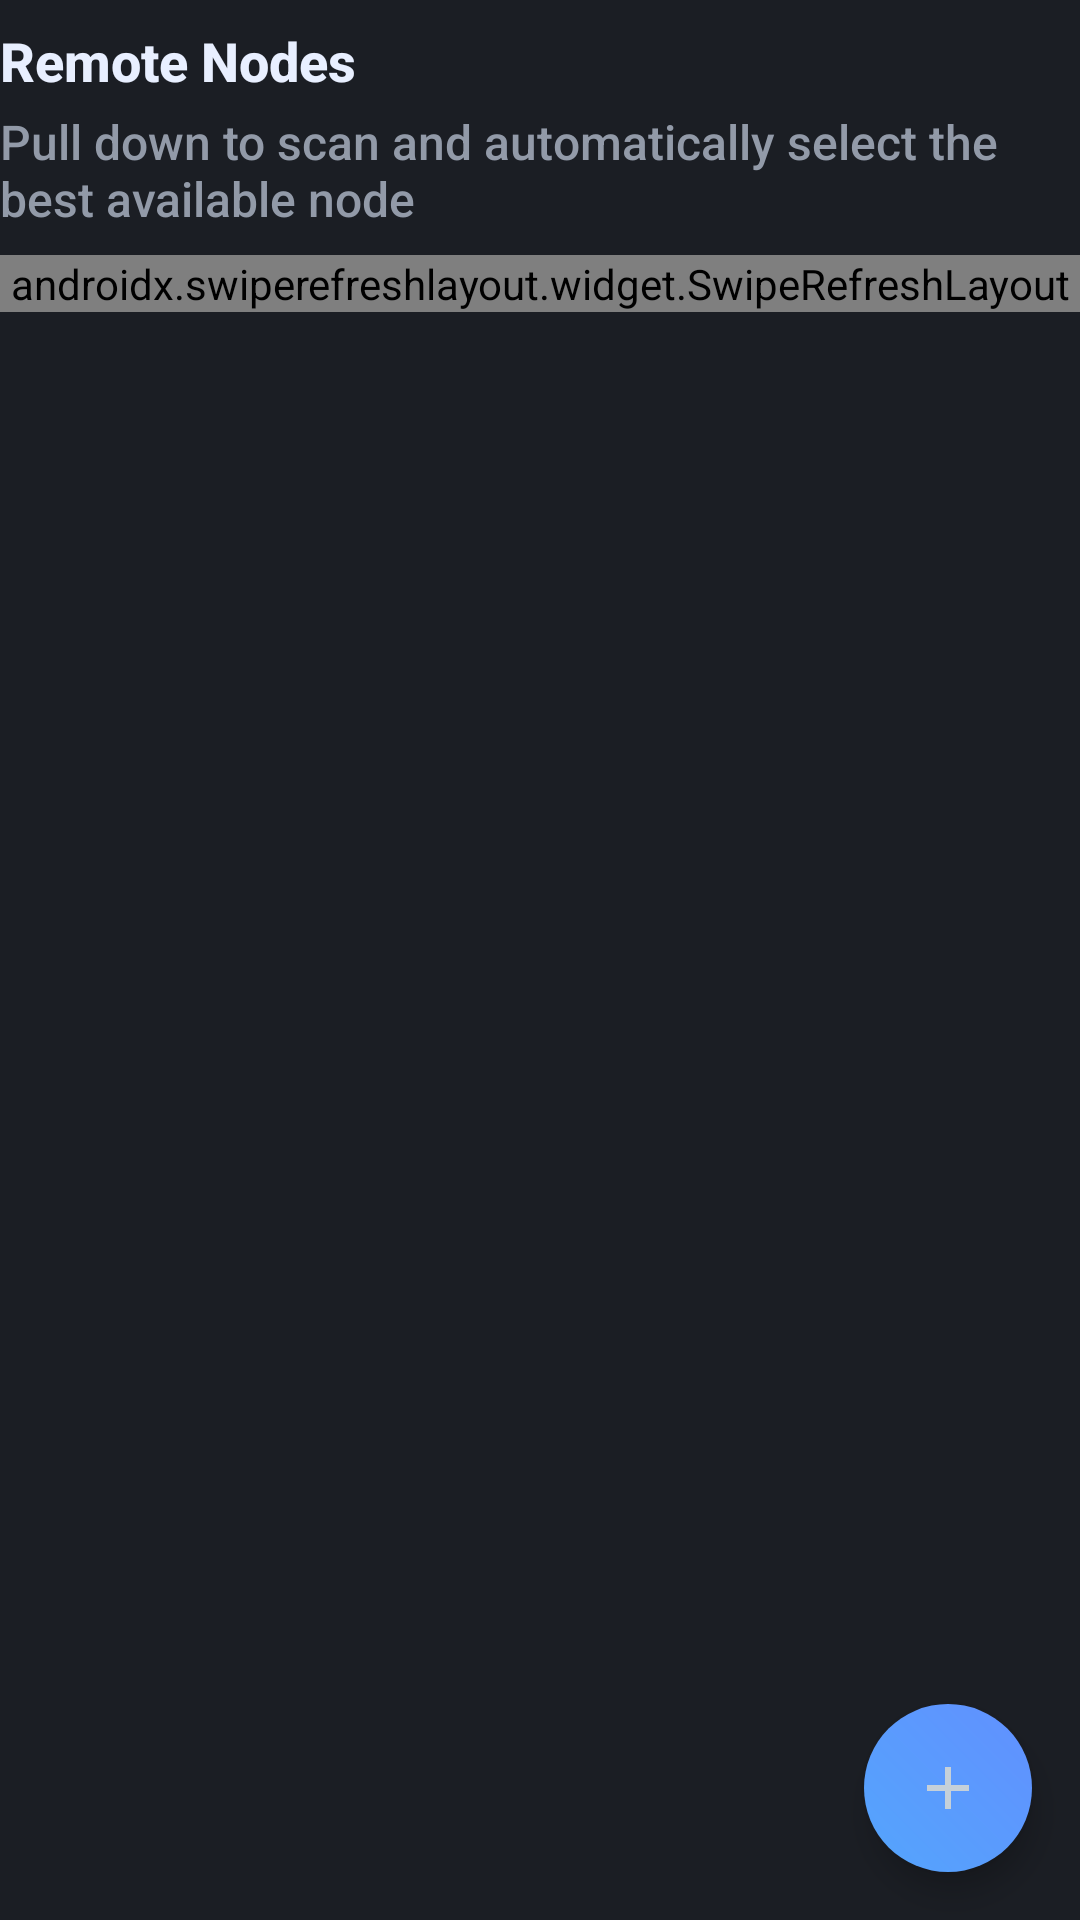

This screen was rendered from an Android layout file. Write that file and the resources it references.
<!-- AndroidManifest.xml: application theme AppTheme -->
<!-- res/layout/fragment_node.xml -->
<?xml version="1.0" encoding="utf-8"?>
<RelativeLayout xmlns:android="http://schemas.android.com/apk/res/android"
    xmlns:app="http://schemas.android.com/apk/res-auto"
    xmlns:tools="http://schemas.android.com/tools"
    android:layout_width="match_parent"
    android:layout_height="match_parent"
    android:orientation="vertical"
    android:layout_margin="8dp"
    android:background="@color/bg_body">

    <LinearLayout
        android:id="@+id/llNotice"
        android:layout_width="match_parent"
        android:layout_height="wrap_content"
        android:orientation="vertical"/>

    <TextView
        android:id="@+id/tvTitle"
        style="@style/ScalaLabel.Heading"
        android:layout_width="wrap_content"
        android:layout_height="wrap_content"
        android:layout_marginBottom="4dp"
        android:gravity="start"
        android:paddingTop="8dp"
        android:text="@string/remote_nodes"
        android:layout_below="@+id/llNotice"
        android:visibility="visible"/>

    <TextView
        android:id="@+id/tvSwipe"
        style="@style/ScalaLabel.Subtitle"
        android:layout_width="wrap_content"
        android:layout_height="wrap_content"
        android:layout_marginBottom="8dp"
        android:gravity="start"
        android:text="@string/remote_nodes_subtitle"
        android:layout_below="@+id/tvTitle"
        android:visibility="visible"/>

    <androidx.swiperefreshlayout.widget.SwipeRefreshLayout
        android:id="@+id/pullToRefresh"
        android:layout_width="match_parent"
        android:layout_height="wrap_content"
        android:layout_below="@+id/tvSwipe">

        <LinearLayout
            android:id="@+id/llNodes"
            android:layout_width="match_parent"
            android:layout_height="match_parent"
            android:layout_marginTop="8dp"
            android:layout_marginBottom="8dp"
            android:orientation="vertical">

            <androidx.recyclerview.widget.RecyclerView
                android:id="@+id/rvNodes"
                android:layout_width="match_parent"
                android:layout_height="match_parent"
                android:clipToPadding="false"
                android:paddingBottom="72dp"
                app:layoutManager="LinearLayoutManager"
                tools:listitem="@layout/item_node" />
        </LinearLayout>
    </androidx.swiperefreshlayout.widget.SwipeRefreshLayout>

    <FrameLayout
        android:layout_width="wrap_content"
        android:layout_height="wrap_content"
        android:layout_alignParentEnd="true"
        android:layout_alignParentBottom="true"
        android:layout_margin="16dp"
        android:background="@drawable/gradient_oval"
        android:elevation="6dp">

        <com.google.android.material.floatingactionbutton.FloatingActionButton
            android:id="@+id/fabAddNode"
            android:layout_width="wrap_content"
            android:layout_height="wrap_content"
            android:layout_gravity="bottom|end"
            android:backgroundTint="@android:color/transparent"
            android:backgroundTintMode="src_in"
            app:tint="@color/btn_icon_default"
            android:src="@drawable/ic_add_white_24dp"
            app:borderWidth="0dp"
            app:elevation="0dp"
            app:fabSize="normal"
            app:pressedTranslationZ="0dp" />
    </FrameLayout>
</RelativeLayout>
<!-- res/layout/item_node.xml (included above) -->
<?xml version="1.0" encoding="utf-8"?>
<RelativeLayout xmlns:android="http://schemas.android.com/apk/res/android"
    xmlns:tools="http://schemas.android.com/tools"
    android:layout_width="fill_parent"
    android:layout_height="wrap_content"
    android:layout_marginTop="4dp"
    android:layout_marginBottom="4dp"
    android:paddingTop="11dp"
    android:paddingBottom="11dp"
    android:background="@drawable/corner_radius_lighter">

    <ImageView
        android:id="@+id/ivPing"
        android:layout_width="wrap_content"
        android:layout_height="wrap_content"
        android:layout_alignParentStart="true"
        android:layout_centerInParent="true"
        android:padding="12dp"
        android:gravity="center"
        android:src="@drawable/ic_signal_wifi_4_bar_24dp" />

    <LinearLayout
        android:id="@+id/llNode"
        android:layout_width="match_parent"
        android:layout_height="wrap_content"
        android:layout_alignParentTop="true"
        android:layout_centerInParent="true"
        android:layout_marginEnd="8dp"
        android:layout_toEndOf="@id/ivPing"
        android:gravity="start"
        android:orientation="vertical">

        <TextView
            android:id="@+id/tvName"
            style="@style/ScalaText.ItemTitle"
            android:layout_width="wrap_content"
            android:layout_height="wrap_content"
            tools:text="nodes.scalapay.io" />

        <TextView
            android:id="@+id/tvAddress"
            style="@style/ScalaText.ItemSubtitle"
            android:layout_width="wrap_content"
            android:layout_height="wrap_content"
            android:textSize="12sp"
            tools:text="nodes.scalapay.io:11812" />
    </LinearLayout>

    <ImageButton
        android:id="@+id/ibOptions"
        style="?android:attr/actionOverflowButtonStyle"
        android:layout_width="wrap_content"
        android:layout_height="wrap_content"
        android:layout_gravity="center"
        android:layout_marginEnd="12dp"
        android:layout_alignParentEnd="true"
        android:layout_centerInParent="true" />
</RelativeLayout>
<!-- resources referenced by this layout -->
<resources>
  <color name="bg_body">#1b1e24</color>
  <color name="btn_icon_default">#c5d0d9</color>
  <string name="remote_nodes">Remote Nodes</string>
  <string name="remote_nodes_subtitle">Pull down to scan and automatically select the best available node</string>
  <style name="ScalaLabel.Heading">
          <item name="android:textSize">18sp</item>
          <item name="android:textColor">@color/txt_headline</item>
          <item name="android:textStyle">bold</item>
      </style>
  <style name="ScalaLabel.Subtitle">
          <item name="android:textSize">16sp</item>
          <item name="android:textColor">@color/txt_secondary</item>
      </style>
  <style name="ScalaText.ItemSubtitle">
          <item name="android:textSize">14sp</item>
          <item name="android:textColor">@color/txt_main</item>
          <item name="android:textStyle">normal</item>
      </style>
  <style name="ScalaText.ItemTitle">
          <item name="android:textSize">14sp</item>
          <item name="android:textColor">@color/c_white</item>
          <item name="android:textStyle">bold</item>
      </style>
  <color name="c_blue">#6190ff</color>
  <color name="c_white">#e8efff</color>
  <color name="txt_headline">#e8efff</color>
  <color name="txt_secondary">#929aa8</color>
  <color name="txt_main">#afb8c9</color>
  <style name="ScalaSpinnerItem" parent="android:Widget.TextView.SpinnerItem">
          <item name="android:textAppearance">@style/ScalaTextAppearanceSpinnerItem</item>
      </style>
  <style name="ScalaSpinner" parent="@style/Widget.AppCompat.Spinner">
          <item name="android:background">@drawable/backgound_spinner</item>
      </style>
  <style name="ActionBarMenuTheme" parent="Theme.AppCompat.Light">
          <item name="android:colorBackground">@color/bg_darker</item>
          <item name="android:textColor">@color/c_white</item>
          <item name="android:textSize">14sp</item>
      </style>
  <style name="PopupMenuTheme" parent="@android:style/Widget.PopupMenu">
          <item name="android:popupBackground">@color/bg_darker</item>
          <item name="android:textColor">@color/c_white</item>
          <item name="android:textSize">14sp</item>
      </style>
  <style name="PopupMenuTextAppearanceLarge" parent="@android:style/TextAppearance.DeviceDefault.Widget.PopupMenu.Large">
          <item name="android:textColor">@color/c_white</item>
          <item name="android:textSize">14sp</item>
      </style>
  <style name="PopupMenuTextAppearanceSmall" parent="@android:style/TextAppearance.DeviceDefault.Widget.PopupMenu.Small">
          <item name="android:textColor">@color/c_white</item>
          <item name="android:textSize">14sp</item>
      </style>
  <color name="bg_blue">#2465ff</color>
  <style name="ScalaTextAppearanceSpinnerItem" parent="android:TextAppearance.Widget.TextView.SpinnerItem">
          <item name="android:textColor">@color/txt_button_outlined</item>
      </style>
  <color name="bg_darker">#272a33</color>
  <color name="bg_lighter">#2f333d</color>
  <style name="MaterialAlertDialogCustom.Rounded" parent="">
          <item name="cornerFamily">rounded</item>
          <item name="cornerSize">6dp</item>
      </style>
  <style name="MaterialAlertDialogCustom.Button.Negative" parent="Widget.MaterialComponents.Button.TextButton.Dialog">
          <item name="android:textColor">@color/txt_button_filled</item>
          <item name="android:textAllCaps">false</item>
          <item name="android:textSize">14sp</item>
      </style>
  <style name="MaterialAlertDialogCustom.Button.Neutral" parent="Widget.MaterialComponents.Button.TextButton.Dialog">
          <item name="android:textColor">@color/c_blue</item>
          <item name="android:textAllCaps">false</item>
          <item name="android:textSize">14sp</item>
      </style>
  <color name="txt_button_outlined">#c5d0d9</color>
  <color name="txt_button_filled">#e6eaf2</color>
</resources>
